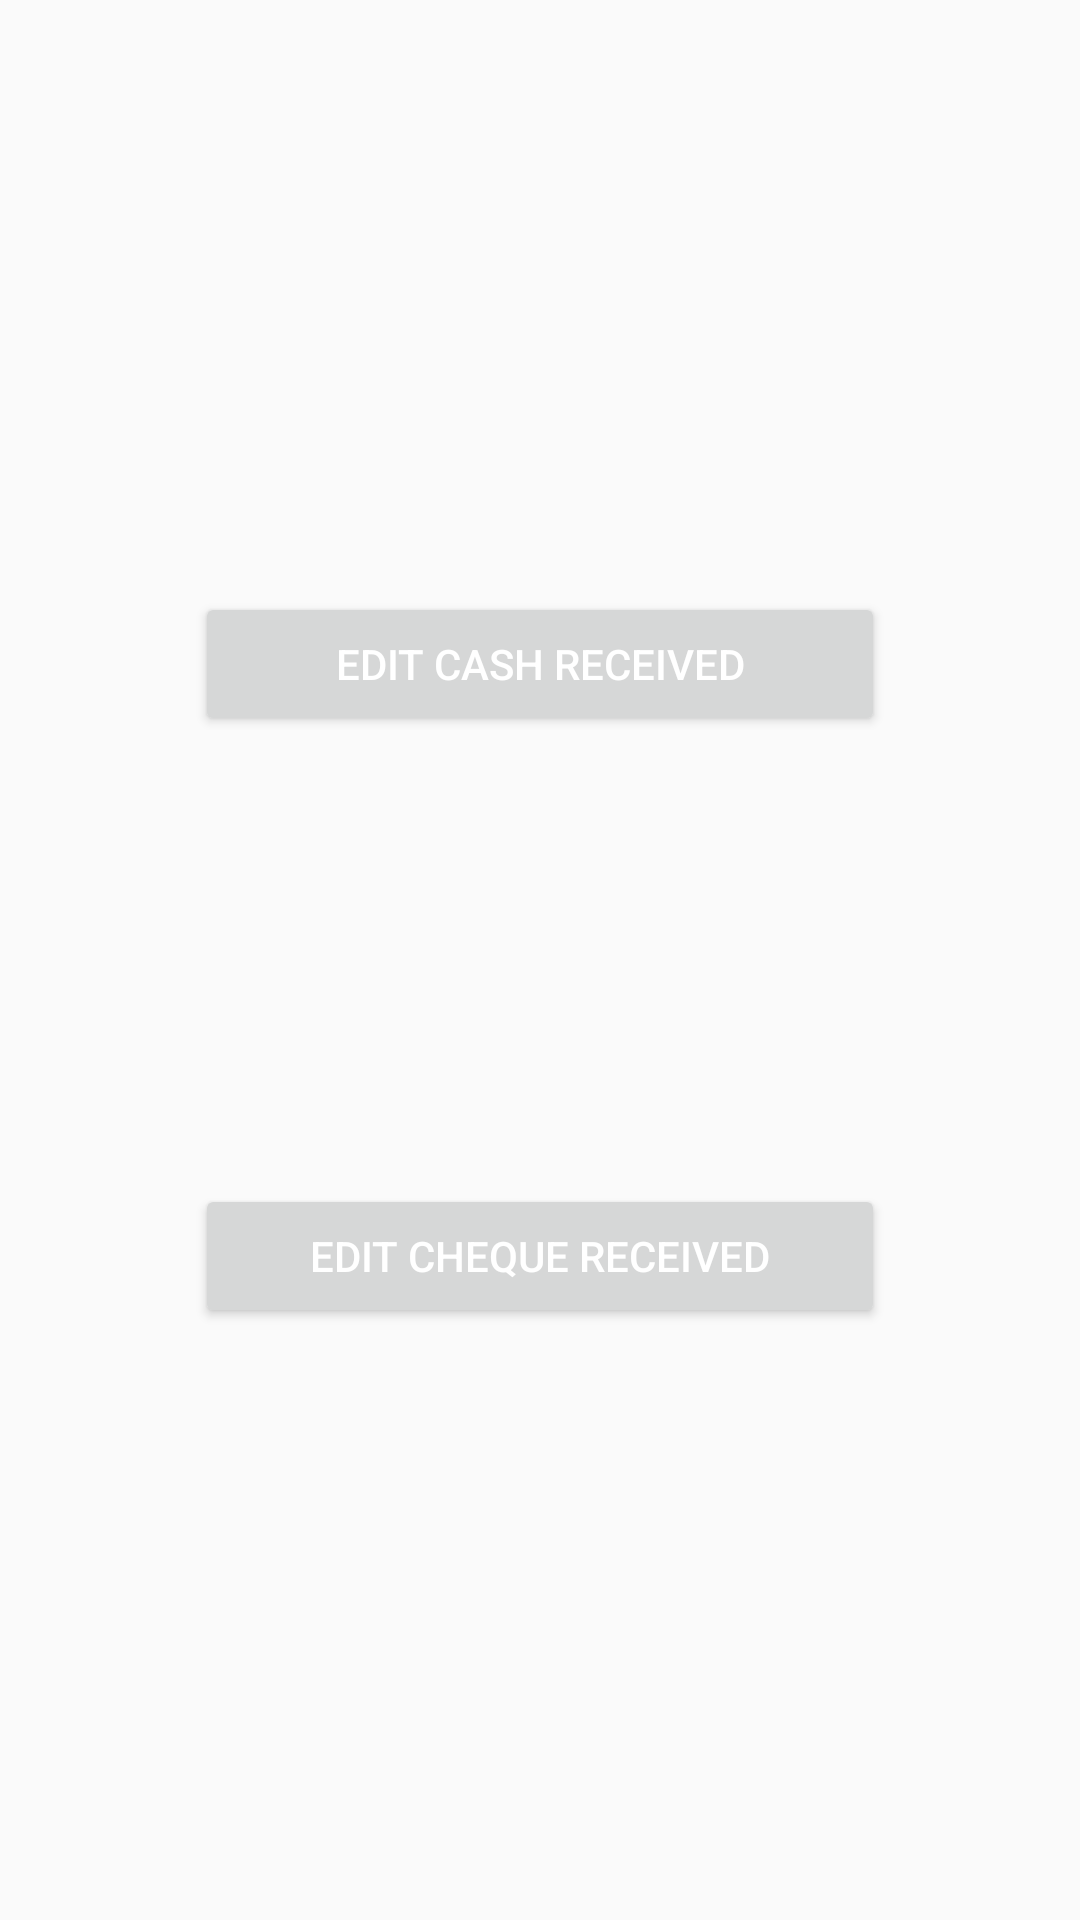

Reconstruct the res/layout file that produces this screen, plus the resources it refers to.
<!-- AndroidManifest.xml: application theme AppTheme -->
<!-- res/layout/activity_edit_payment.xml -->
<?xml version="1.0" encoding="utf-8"?>
<android.support.constraint.ConstraintLayout xmlns:android="http://schemas.android.com/apk/res/android"
    xmlns:app="http://schemas.android.com/apk/res-auto"
    xmlns:tools="http://schemas.android.com/tools"
    android:layout_width="match_parent"
    android:layout_height="match_parent"
    tools:context="ibridotechnologies.com.accountsoftware.EditPayment">

    <Button
        android:id="@+id/btnEditCashReceived"
        android:layout_width="230dp"
        android:layout_height="wrap_content"
        android:text="Edit Cash Received"
        android:textColor="#FFFFFF"
        app:layout_constraintStart_toStartOf="parent"
        app:layout_constraintTop_toTopOf="parent"
        app:layout_constraintEnd_toEndOf="parent"
        app:layout_constraintBottom_toBottomOf="@+id/btnEditChequeReceived"/>

    <Button
        android:id="@+id/btnEditChequeReceived"
        android:layout_width="230dp"
        android:layout_height="wrap_content"
        android:text="Edit Cheque Received"
        android:textColor="#FFFFFF"
        app:layout_constraintStart_toStartOf="parent"
        app:layout_constraintTop_toTopOf="@+id/btnEditCashReceived"
        app:layout_constraintEnd_toEndOf="parent"
        app:layout_constraintBottom_toBottomOf="parent"/>

</android.support.constraint.ConstraintLayout>
<!-- resources referenced by this layout -->
<resources>
  <style name="AppTheme" parent="Theme.AppCompat.Light.DarkActionBar">
          
          <item name="colorPrimary">@color/colorPrimary</item>
          <item name="colorPrimaryDark">@color/colorPrimaryDark</item>
          <item name="colorAccent">@color/colorAccent</item>
      </style>
  <color name="colorPrimary">#00b84e</color>
  <color name="colorPrimaryDark">#007941</color>
  <color name="colorAccent">#000000</color>
</resources>
